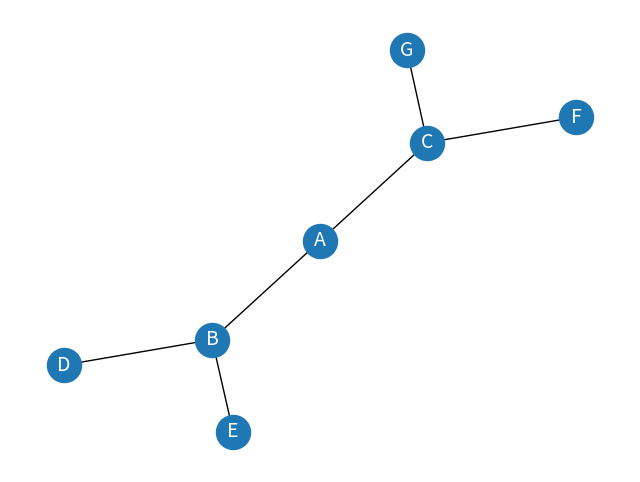
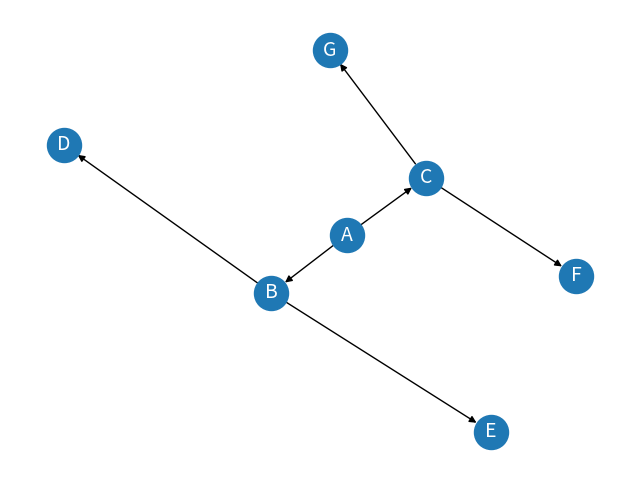
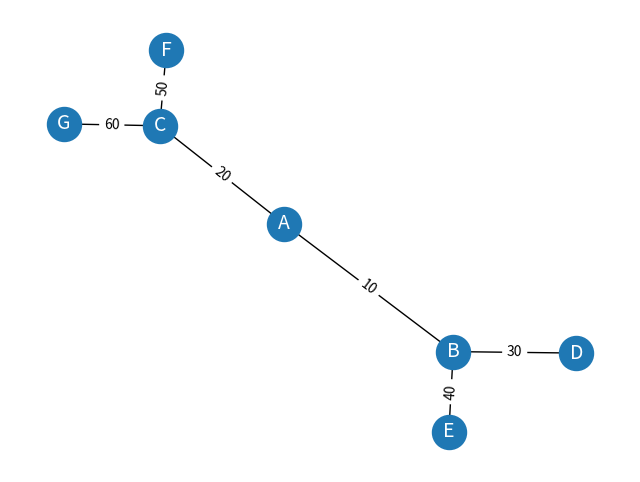

These charts were generated, in order, by the following Python code:
#********************************************************************************************************************************************************
#                                            Hands On Graph Neural Networks Using Python  -  CHAPTER 2                                                  *
#                                                                                                                                                       *
#       - This code provides functionality for graph visualization and analysis using NetworkX and Matplotlib.                                          *
#       - The GraphVisualizer class includes methods to set a graph, draw a basic graph, and draw a weighted graph with edge labels.                    *
#       - The GraphAnalyzer class offers static methods to check graph connectivity and print centrality measures (degree, closeness,                   *
#         and betweenness centrality).                                                                                                                  *
#       - The SimpleGraphOperations class provides static methods to perform breadth-first search (BFS) and depth-first search (DFS) on a graph.        *
#       - Several types of graphs are defined: an undirected simple graph, a directed graph, and a weighted graph.                                      *
#         The graphs are visualized using the GraphVisualizer class.                                                                                    *
#       - Connectivity of two example graphs is checked using the GraphAnalyzer class.                                                                  *
#       - Centrality measures for the simple graph are printed.                                                                                         *
#       - BFS and DFS traversals are performed on the simple graph, and their results are printed.                                                      *
#       - Adjacency matrix and adjacency list representations of a graph are also demonstrated.                                                         *
#                                                                                                                                                       *
#********************************************************************************************************************************************************



import networkx as nx
import matplotlib.pyplot as plt


# ------------------------------------------------------- visualizing graphs using NetworkX and Matplotlib -----------------------------------------------------

class GraphVisualizer:
    def __init__(self):
        self.graph = None

    def set_graph(self, graph):
        self.graph = graph

    def draw_graph(self, layout='spring', node_size=600, cmap='coolwarm', font_size=14, font_color='white'):
        if self.graph is None:
            raise ValueError("Graph not set")

        plt.figure(figsize=(8, 6))
        plt.axis('off')
        pos = getattr(nx, f'{layout}_layout')(self.graph, seed=0)
        nx.draw_networkx(self.graph, pos=pos, node_size=node_size, cmap=cmap, font_size=font_size, font_color=font_color)
        plt.show()

    def draw_weighted_graph(self, weight_attr='weight'):
        if self.graph is None:
            raise ValueError("Graph not set")

        plt.figure(figsize=(8, 6))
        plt.axis('off')
        pos = nx.spring_layout(self.graph, seed=0)
        nx.draw_networkx(self.graph, pos=pos, node_size=600, cmap='coolwarm', font_size=14, font_color='white')
        labels = nx.get_edge_attributes(self.graph, weight_attr)
        nx.draw_networkx_edge_labels(self.graph, pos=pos, edge_labels=labels)
        plt.show()
    

# --------------------------------------- This class provides static methods for analyzing graphs using NetworkX ------------------------------------------------
        
class GraphAnalyzer:
    @staticmethod
    def check_connectivity(graph):
        return nx.is_connected(graph)

    @staticmethod
    def print_centrality_measures(graph):
        print(f"Degree centrality = {nx.degree_centrality(graph)}")
        print(f"Closeness centrality = {nx.closeness_centrality(graph)}")
        print(f"Betweenness centrality = {nx.betweenness_centrality(graph)}")
    

# --------------------------------------- This class provides static methods for performing basic graph operations ------------------------------------------------
        
class SimpleGraphOperations:
    @staticmethod
    def bfs(graph, start_node):
        visited, queue = [start_node], [start_node]
        while queue:
            node = queue.pop(0)
            for neighbor in graph.neighbors(node):
                if neighbor not in visited:
                    visited.append(neighbor)
                    queue.append(neighbor)
        return visited

    @staticmethod
    def dfs(graph, start_node):
        visited = []
        def _dfs(node):
            if node not in visited:
                visited.append(node)
                for neighbor in graph.neighbors(node):
                    _dfs(neighbor)
        _dfs(start_node)
        return visited
    

# ------------------------------------------------------- Graph Definitions, Visualization, and Analysis ------------------------------------------------------------

# Define graphs
simple_graph = nx.Graph()
simple_graph.add_edges_from([('A', 'B'), ('A', 'C'), ('B', 'D'), ('B', 'E'), ('C', 'F'), ('C', 'G')])
directed_graph = nx.DiGraph()
directed_graph.add_edges_from([('A', 'B'), ('A', 'C'), ('B', 'D'), ('B', 'E'), ('C', 'F'), ('C', 'G')])

weighted_graph = nx.Graph()
weighted_graph.add_edges_from([
    ('A', 'B', {"weight": 10}),
    ('A', 'C', {"weight": 20}),
    ('B', 'D', {"weight": 30}),
    ('B', 'E', {"weight": 40}),
    ('C', 'F', {"weight": 50}),
    ('C', 'G', {"weight": 60})
])

# Create visualizer and analyzer instances
visualizer = GraphVisualizer()
analyzer = GraphAnalyzer()
    
# Visualize and analyze simple graph
visualizer.set_graph(simple_graph)
visualizer.draw_graph(layout='spring')
visualizer.set_graph(directed_graph)
visualizer.draw_graph(layout='spring')
visualizer.set_graph(weighted_graph)
visualizer.draw_weighted_graph()

# Check connectivity of simple graphs
graph1 = nx.Graph()
graph1.add_edges_from([(1, 2), (2, 3), (3, 1), (4, 5)])
print(f"Is Graph 1 connected? {analyzer.check_connectivity(graph1)}")

graph2 = nx.Graph()
graph2.add_edges_from([(1, 2), (2, 3), (3, 1), (1, 4)])
print(f"Is Graph 2 connected? {analyzer.check_connectivity(graph2)}")

# Print centrality measures for the simple graph
print("Centrality Measures:")
analyzer.print_centrality_measures(simple_graph)

# Perform BFS and DFS
print("BFS Traversal:", SimpleGraphOperations.bfs(simple_graph, 'A'))
print("DFS Traversal:", SimpleGraphOperations.dfs(simple_graph, 'A'))
    
